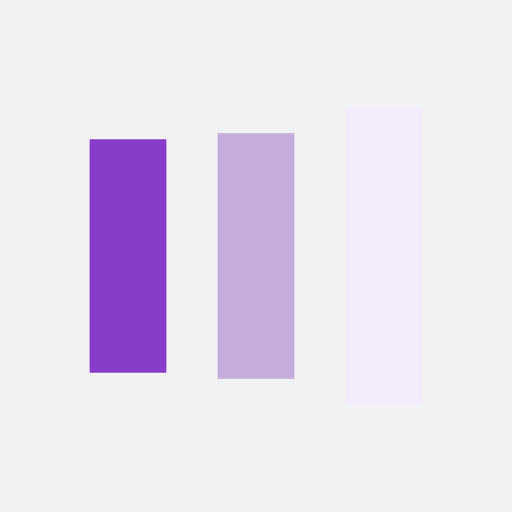
t = 0.00 s
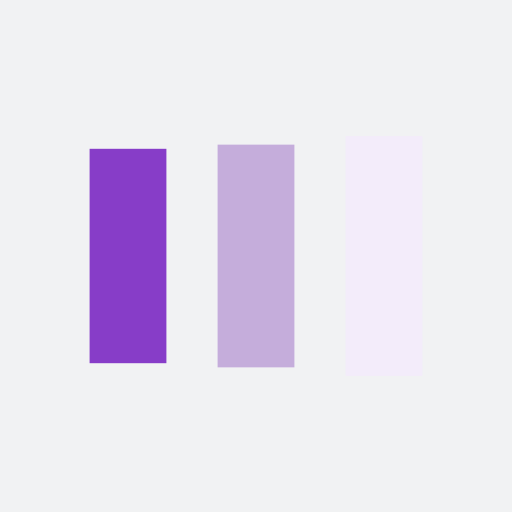
t = 0.13 s
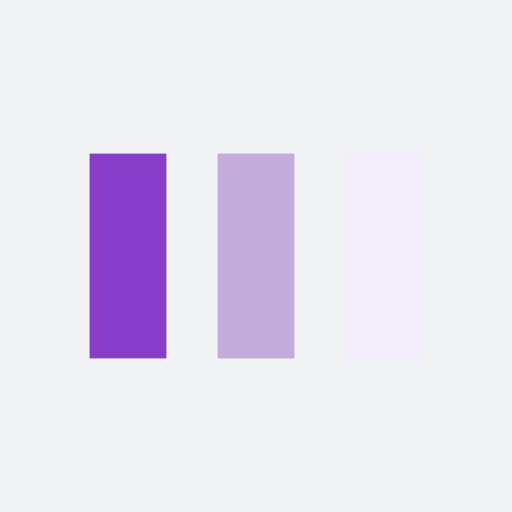
t = 0.38 s
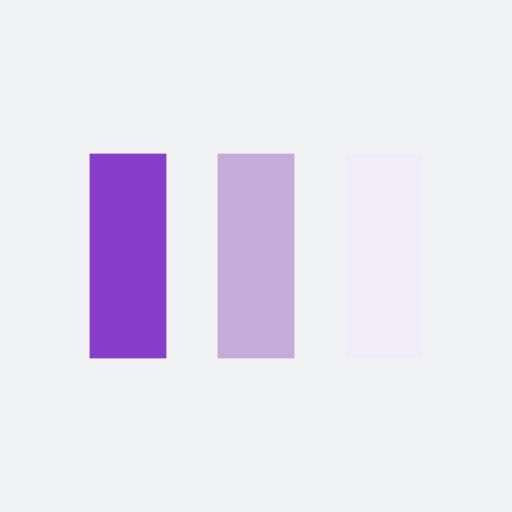
t = 0.50 s
t = 0.63 s: frame unchanged from t = 0.50 s, image omitted
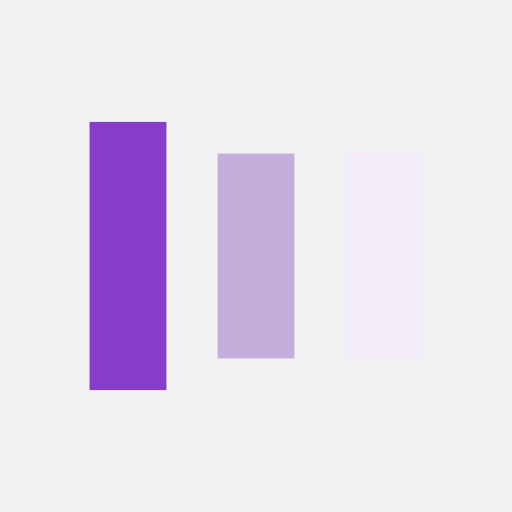
t = 0.88 s

The animated SVG that drew these frames (rendered in a browser with its animation timeline set to each time). Animation: 6 SMIL elements (animate=6); one cycle of 1.00 s, repeats indefinitely.

<?xml version="1.0" encoding="utf-8"?>
<svg xmlns="http://www.w3.org/2000/svg" xmlns:xlink="http://www.w3.org/1999/xlink" style="margin: auto; background: rgb(241, 242, 243); display: block; shape-rendering: auto;" width="200px" height="200px" viewBox="0 0 100 100" preserveAspectRatio="xMidYMid">
<rect x="17.5" y="30" width="15" height="40" fill="#873dc8">
  <animate attributeName="y" repeatCount="indefinite" dur="1s" calcMode="spline" keyTimes="0;0.5;1" values="18;30;30" keySplines="0 0.5 0.5 1;0 0.5 0.5 1" begin="-0.2s"></animate>
  <animate attributeName="height" repeatCount="indefinite" dur="1s" calcMode="spline" keyTimes="0;0.5;1" values="64;40;40" keySplines="0 0.5 0.5 1;0 0.5 0.5 1" begin="-0.2s"></animate>
</rect>
<rect x="42.5" y="30" width="15" height="40" fill="#c5addb">
  <animate attributeName="y" repeatCount="indefinite" dur="1s" calcMode="spline" keyTimes="0;0.5;1" values="20.999999999999996;30;30" keySplines="0 0.5 0.5 1;0 0.5 0.5 1" begin="-0.1s"></animate>
  <animate attributeName="height" repeatCount="indefinite" dur="1s" calcMode="spline" keyTimes="0;0.5;1" values="58.00000000000001;40;40" keySplines="0 0.5 0.5 1;0 0.5 0.5 1" begin="-0.1s"></animate>
</rect>
<rect x="67.5" y="30" width="15" height="40" fill="#f3ecfa">
  <animate attributeName="y" repeatCount="indefinite" dur="1s" calcMode="spline" keyTimes="0;0.5;1" values="20.999999999999996;30;30" keySplines="0 0.5 0.5 1;0 0.5 0.5 1"></animate>
  <animate attributeName="height" repeatCount="indefinite" dur="1s" calcMode="spline" keyTimes="0;0.5;1" values="58.00000000000001;40;40" keySplines="0 0.5 0.5 1;0 0.5 0.5 1"></animate>
</rect>
<!-- [ldio] generated by https://loading.io/ --></svg>
